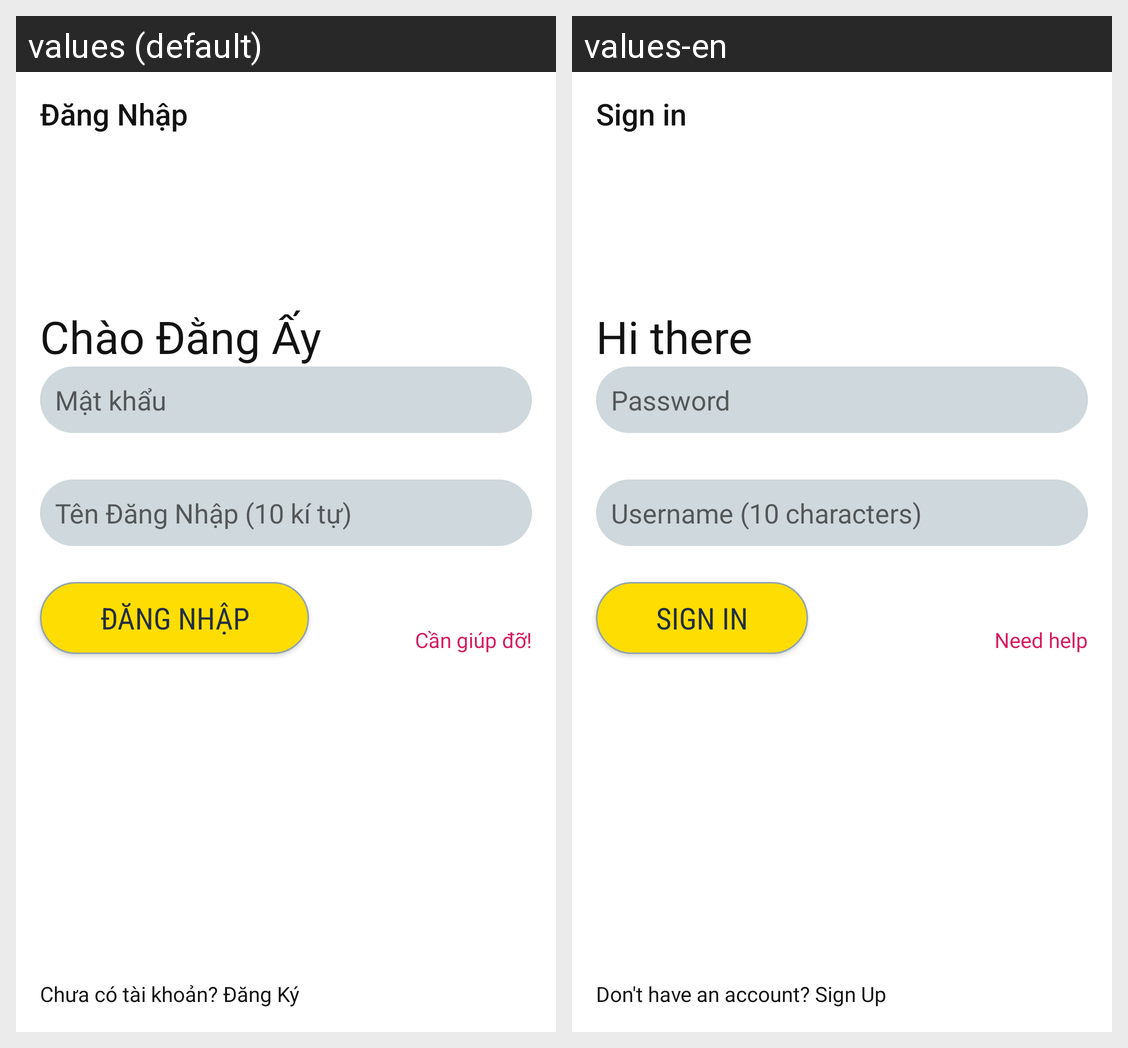

Strings drawn on this Android screen and how each of the app's shown locales translates them:
Android screen res/layout/activity_signin.xml rendered under 2 locales, left to right: values (default), values-en. Device: Nexus 5 (rendered at 1080×1920; each locale shown at half size, 540×960, under a caption strip naming it); theme AppTheme.
Strings drawn on this screen, with the default value and each locale's value (text and hints the layout hard-codes, and strings that could not be matched under every locale, appear in the picture but are not listed):

password
  values: Mật khẩu
  values-en: Password

user_name
  values: Tên Đăng Nhập (10 kí tự)
  values-en: Username (10 characters)

sign_in
  values: Đăng Nhập
  values-en: Sign In

need_help
  values: Cần giúp đỡ!
  values-en: Need help

not_have_account
  values: Chưa có tài khoản? Đăng Ký
  values-en: Don't have an account? Sign Up

hi_there
  values: Chào Đằng Ấy
  values-en: Hi there

title
  values: Đăng Nhập
  values-en: Sign in
